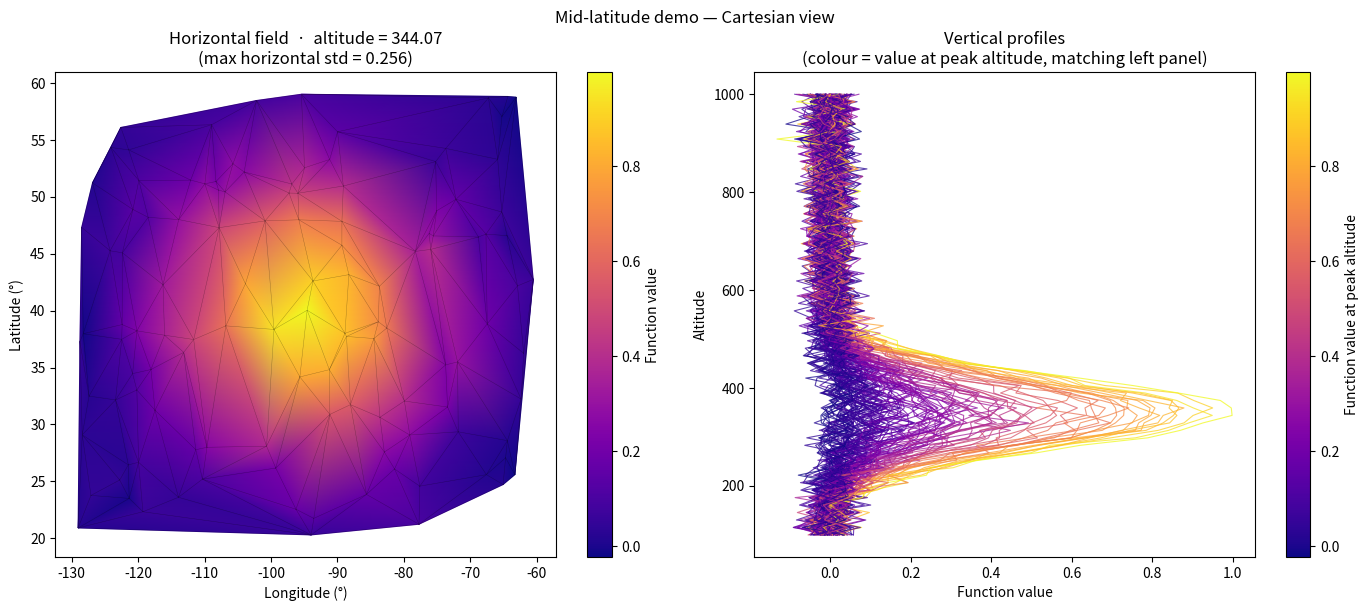
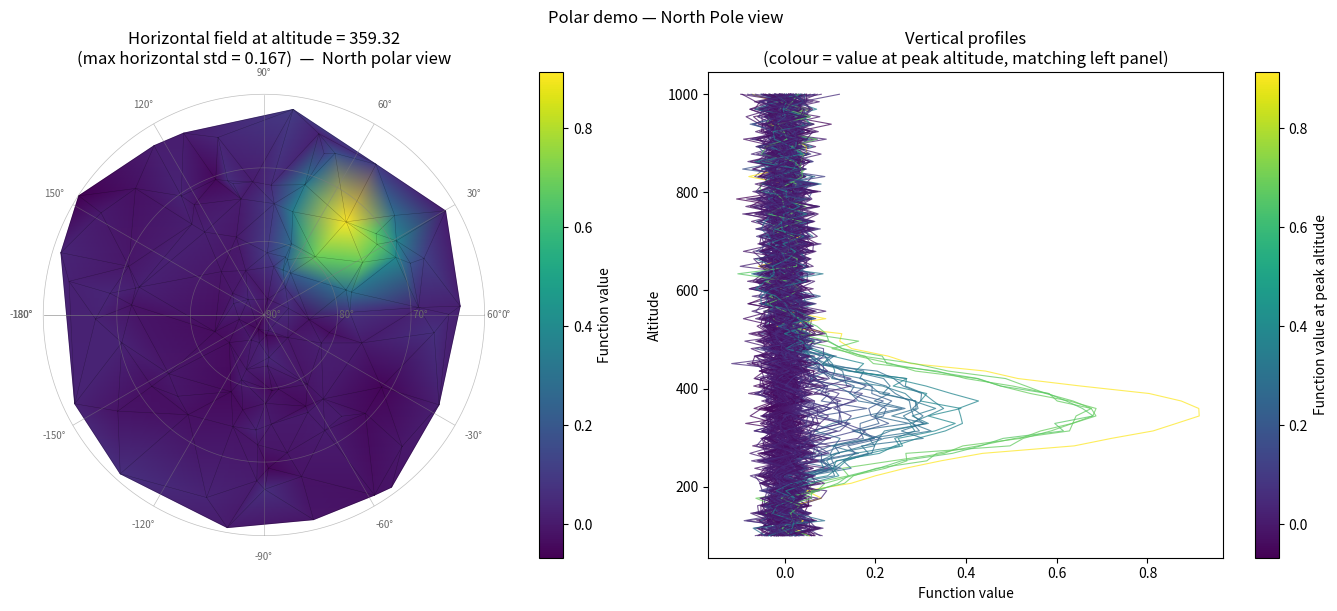

These figures' Python source, in order:
"""
viz_mesh_profiles.py
--------------------
Two-panel visualization of a scalar function f(lat, lon, alt) defined on a
triangular lat/lon mesh with a common altitude grid.

Panel 1 — 2-D scalar field at the altitude of maximum horizontal variability,
           coloured by function value.  Optionally rendered in polar coordinates
           (latitude = radius, longitude = azimuth) for polar-region data.
Panel 2 — Vertical profiles at every mesh vertex, each curve coloured by
           the same colour that represents its position in Panel 1.
"""

import numpy as np
import matplotlib.pyplot as plt
import matplotlib.tri as mtri
import matplotlib.colors as mcolors
import matplotlib.cm as cm
#import matplotlib

#matplotlib.use('TkAgg')

# ── polar-projection helpers ───────────────────────────────────────────────────

def _polar_xy(lats, lons, pole):
    """
    Azimuthal equidistant projection centred on a pole.
      r     = co-latitude  (0 at pole, increases equatorward)
      theta = longitude in radians
    Returns (x, y) suitable for tripcolor on a regular Cartesian axes.
    """
    r     = (90.0 - lats) if pole == 'N' else (lats + 90.0)
    theta = np.deg2rad(lons)
    return r * np.cos(theta), r * np.sin(theta)


def _decorate_polar(ax, lats, lons, pole):
    """
    Overlay latitude rings and longitude spokes on the Cartesian axes used
    for the polar projection, then remove the regular axis frame and ticks.
    """
    theta_ring = np.linspace(0, 2 * np.pi, 721)

    lat_span = lats.max() - lats.min()
    dlat     = 5.0 if lat_span <= 20 else 10.0
    dlon     = 30.0

    # r of the outermost data point — governs spoke length and label radius
    r_outer = (90.0 - lats.min()) if pole == 'N' else (lats.max() + 90.0)
    label_r = r_outer * 1.10

    # Latitude rings
    lat_lo = np.floor(lats.min() / dlat) * dlat
    lat_hi = np.ceil (lats.max() / dlat) * dlat
    for lat in np.arange(lat_lo, lat_hi + dlat * 0.1, dlat):
        r = (90.0 - lat) if pole == 'N' else (lat + 90.0)
        if r < 0:
            continue
        ax.plot(r * np.cos(theta_ring), r * np.sin(theta_ring),
                color='gray', linewidth=0.5, alpha=0.5, zorder=1)
        # Label on the positive-x axis (lon = 0° direction)
        ax.text(r, 0, f' {lat:.0f}°', ha='left', va='center',
                fontsize=7, color='dimgray')

    # Longitude spokes
    lon_lo = np.floor(lons.min() / dlon) * dlon
    lon_hi = np.ceil (lons.max() / dlon) * dlon
    for lon in np.arange(lon_lo, lon_hi + dlon * 0.1, dlon):
        th = np.deg2rad(lon)
        ax.plot([0, r_outer * np.cos(th)], [0, r_outer * np.sin(th)],
                color='gray', linewidth=0.5, alpha=0.5, zorder=1)
        ax.text(label_r * np.cos(th), label_r * np.sin(th),
                f'{lon:.0f}°', ha='center', va='center',
                fontsize=7, color='dimgray')

    ax.set_aspect('equal')
    ax.set_frame_on(False)
    ax.tick_params(left=False, bottom=False,
                   labelleft=False, labelbottom=False)


# ── main function ──────────────────────────────────────────────────────────────

def visualize_scalar_field(vertices, triangles, altitudes, values,
                            cmap='viridis', figsize=(14, 6),
                            polar=False, pole='N',title_txt:str=None):
    """
    Parameters
    ----------
    vertices  : (N, 2) array-like  — [[lat, lon], ...] for each mesh vertex
    triangles : (M, 3) array-like  — vertex-index triples defining triangles
    altitudes : (K,)   array-like  — common altitude grid shared by all vertices
    values    : (N, K) array-like  — f(vertex_i, altitude_k)
    cmap      : matplotlib colormap name (default 'viridis')
    figsize   : figure size tuple
    polar     : if True, Panel 1 uses a polar projection (lat=radius,
                lon=azimuth) instead of a plain lat/lon Cartesian plot
    pole      : 'N' (default) — North Pole at centre (r = 90 − lat)
                'S'           — South Pole at centre (r = lat + 90)

    Returns
    -------
    fig : matplotlib Figure
    """
    vertices  = np.asarray(vertices,  dtype=float)
    triangles = np.asarray(triangles, dtype=int)
    altitudes = np.asarray(altitudes, dtype=float)
    values    = np.asarray(values,    dtype=float)

    lats = vertices[:, 1]
    lons = vertices[:, 0]

    # ------------------------------------------------------------------
    # Altitude level with the greatest horizontal variability
    # ------------------------------------------------------------------
    horiz_std = np.std(values, axis=0)      # (K,) — std across vertices
    peak_idx  = int(np.argmax(horiz_std))
    peak_alt  = altitudes[peak_idx]
    peak_vals = values[:, peak_idx]         # (N,) — field at that level

    # Shared colour normalisation (same scale in both panels)
    vmin, vmax = peak_vals.min(), peak_vals.max()
    norm       = mcolors.Normalize(vmin=vmin, vmax=vmax)
    try:
        colormap = plt.colormaps[cmap]      # matplotlib >= 3.5
    except AttributeError:
        colormap = cm.get_cmap(cmap)

    vertex_colors = colormap(norm(peak_vals))   # (N, 4) RGBA per vertex

    fig, (ax1, ax2) = plt.subplots(1, 2, figsize=figsize)

    # ------------------------------------------------------------------
    # Panel 1 — 2-D scalar field at the most-variable altitude
    # ------------------------------------------------------------------
    if polar:
        px, py  = _polar_xy(lats, lons, pole)
        triang  = mtri.Triangulation(px, py, triangles)
        tpc     = ax1.tripcolor(triang, peak_vals,
                                cmap=colormap, norm=norm, shading='gouraud')
        ax1.triplot(triang, color='k', linewidth=0.3, alpha=0.35)
        _decorate_polar(ax1, lats, lons, pole)
        pole_label = 'North' if pole == 'N' else 'South'
        if title_txt is None:
            ax1.set_title(
                f'Horizontal field at altitude = {peak_alt:.2f}\n'
                f'(max horizontal std = {horiz_std[peak_idx]:.3g})'
                f'  —  {pole_label} polar view'
            )
        else:
            ax1.set_title(
                f'{title_txt}: Horizontal field at altitude = {peak_alt:.2f}\n'
                f'(max horizontal std = {horiz_std[peak_idx]:.3g})'
                f'  —  {pole_label} polar view'
            )
            
    else:
        triang  = mtri.Triangulation(lons, lats, triangles)
        tpc     = ax1.tripcolor(triang, peak_vals,
                                cmap=colormap, norm=norm, shading='gouraud')
        ax1.triplot(triang, color='k', linewidth=0.3, alpha=0.35)
        ax1.set_xlabel('Longitude (°)')
        ax1.set_ylabel('Latitude (°)')
        if title_txt is None:
            ax1.set_title(
                f'Horizontal field  ·  altitude = {peak_alt:.2f}\n'
                f'(max horizontal std = {horiz_std[peak_idx]:.3g})'
            )
        else:
            ax1.set_title(
                f'{title_txt}: Horizontal field at altitude = {peak_alt:.2f}\n'
                f'(max horizontal std = {horiz_std[peak_idx]:.3g})'
            )

    plt.colorbar(tpc, ax=ax1, label='Function value')

    # ------------------------------------------------------------------
    # Panel 2 — vertical profiles, one per vertex.
    # Each curve carries the colour of its point in Panel 1.
    # ------------------------------------------------------------------
    for i in range(len(vertices)):
        ax2.plot(values[i], altitudes,
                 color=vertex_colors[i], linewidth=0.8, alpha=0.75)

    sm = cm.ScalarMappable(cmap=colormap, norm=norm)
    sm.set_array([])
    plt.colorbar(sm, ax=ax2, label='Function value at peak altitude')
    ax2.set_xlabel('Function value')
    ax2.set_ylabel('Altitude')
    if title_txt is None:
        ax2.set_title(
            'Vertical profiles\n'
            '(colour = value at peak altitude, matching left panel)'
        )
    else:
        ax2.set_title(
            f'{title_txt}: Vertical profiles\n'
            '(colour = value at peak altitude, matching left panel)'
        )

    plt.tight_layout()
    return fig


# ======================================================================
# Synthetic demos — replace with your real data
# ======================================================================
if __name__ == '__main__':
    rng = np.random.default_rng(42)

    alts        = np.linspace(100.0, 1000.0, 60)
    alt_env     = np.exp(-((alts - 350.0) / 100.0) ** 2)   # peaks at 350 km

    # ---- mid-latitude demo (Cartesian) -----------------------------------
    n_mid       = 120
    lats_mid    = rng.uniform(20.0, 60.0, n_mid)
    lons_mid    = rng.uniform(-130.0, -60.0, n_mid)
    tri_mid     = mtri.Triangulation(lons_mid, lats_mid)

    horiz_mid   = np.exp(-((lats_mid - 40.0) ** 2 / 150.0
                            + (lons_mid + 95.0) ** 2 / 400.0))
    vals_mid    = np.outer(horiz_mid, alt_env)
    vals_mid   += 0.03 * rng.standard_normal(vals_mid.shape)

    fig1 = visualize_scalar_field(
        np.column_stack([lons_mid,lats_mid ]),
        tri_mid.triangles, alts, vals_mid,
        cmap='plasma', polar=False
    )
    fig1.suptitle('Mid-latitude demo — Cartesian view', y=1.01)

    # ---- North-polar demo ------------------------------------------------
    n_pol       = 120
    lats_pol    = rng.uniform(60.0, 88.0, n_pol)
    lons_pol    = rng.uniform(-180.0, 180.0, n_pol)

    # Triangulate in the projected plane to avoid distortion near the pole
    px_pol, py_pol = _polar_xy(lats_pol, lons_pol, pole='N')
    tri_pol        = mtri.Triangulation(px_pol, py_pol)

    horiz_pol   = np.exp(-((lats_pol - 75.0) ** 2 / 50.0
                            + (lons_pol - 45.0) ** 2 / 800.0))
    vals_pol    = np.outer(horiz_pol, alt_env)
    vals_pol   += 0.03 * rng.standard_normal(vals_pol.shape)

    fig2 = visualize_scalar_field(
        np.column_stack([lons_pol,lats_pol ]),
        tri_pol.triangles, alts, vals_pol,
        cmap='viridis', polar=True, pole='N'
    )
    fig2.suptitle('Polar demo — North Pole view', y=1.01)

    plt.show()
